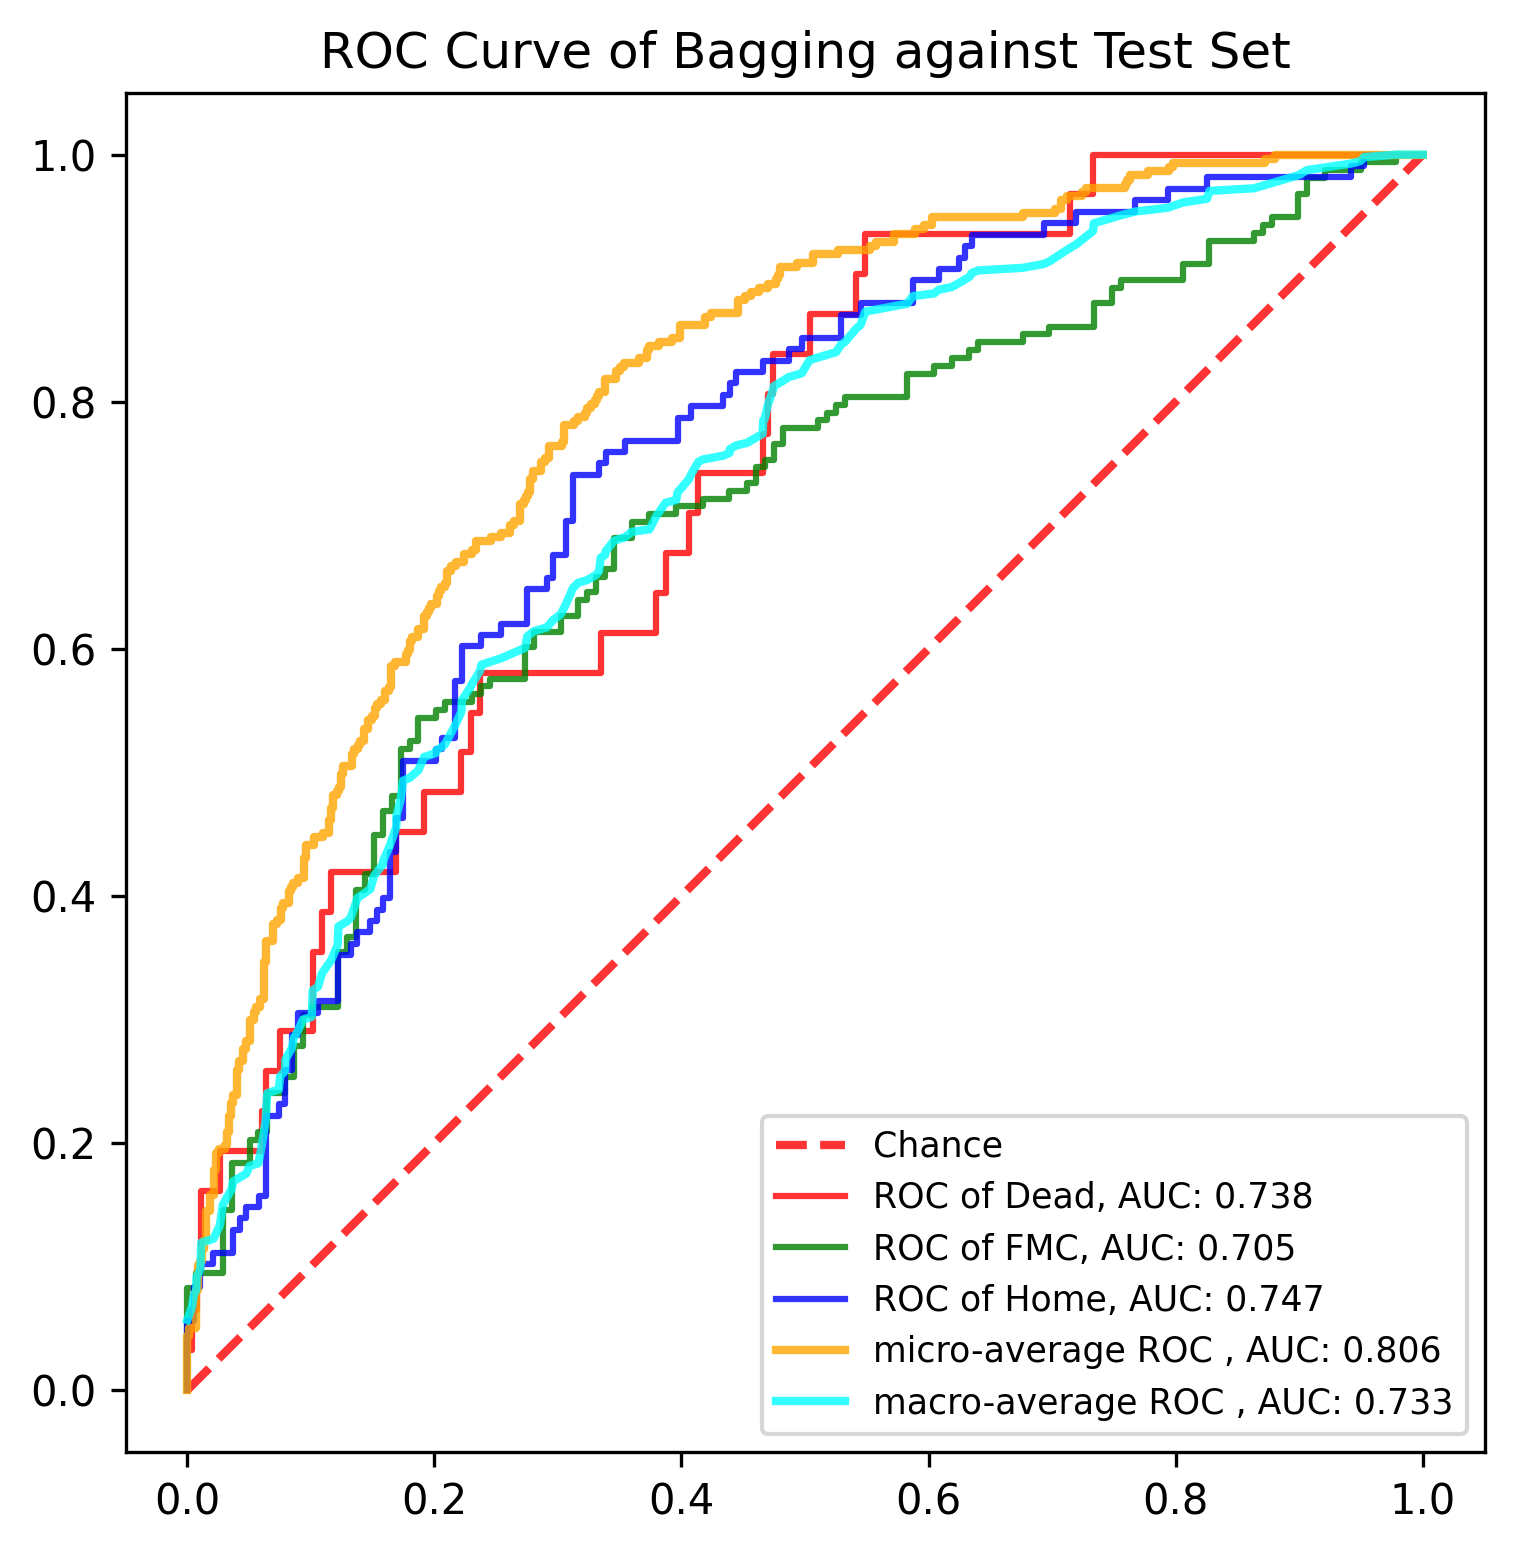

Values plotted in this chart, from the file beside it:
, y_true, y_proba_0, y_proba_1, y_proba_2, fpr_0, fpr_1, fpr_2, tpr_0, tpr_1, tpr_2, threshold_0, threshold_1, threshold_2, fpr_micro, tpr_micro, fpr_macro, tpr_macro
0, 1, 0.1511, 0.7614, 0.0875, 0.0, 0.0, 0.0, 0.0, 0.0, 0.0, 1.741, 1.799, 1.723, 0.0, 0.0, 0.0, 0.0567
1, 0, 0.349, 0.4989, 0.1521, 0.0, 0.0, 0.0, 0.03226, 0.006329, 0.009259, 0.7409, 0.7991, 0.7225, 0.0, 0.003367, 0.003759, 0.06745
2, 0, 0.05037, 0.4198, 0.5299, 0.003759, 0.0, 0.0, 0.03226, 0.08228, 0.05556, 0.6733, 0.7614, 0.699, 0.0, 0.04377, 0.005291, 0.07671
3, 0, 0.1309, 0.6827, 0.1864, 0.003759, 0.007194, 0.005291, 0.06452, 0.08228, 0.05556, 0.4701, 0.7569, 0.6977, 0.001684, 0.04377, 0.007194, 0.08093
4, 0, 0.0322, 0.3245, 0.6433, 0.007519, 0.007194, 0.005291, 0.06452, 0.09494, 0.08333, 0.4581, 0.7556, 0.6793, 0.001684, 0.05051, 0.007519, 0.09168
5, 1, 0.03482, 0.6872, 0.278, 0.007519, 0.02878, 0.01058, 0.09677, 0.09494, 0.08333, 0.4414, 0.7537, 0.6771, 0.006734, 0.05051, 0.01058, 0.09785
6, 1, 0.05587, 0.3771, 0.567, 0.01128, 0.02878, 0.01058, 0.09677, 0.1456, 0.1019, 0.4065, 0.7357, 0.6646, 0.006734, 0.08081, 0.01128, 0.1194
7, 1, 0.04617, 0.3938, 0.56, 0.01128, 0.03597, 0.02116, 0.1613, 0.1456, 0.1019, 0.3194, 0.7337, 0.6631, 0.008418, 0.08081, 0.02116, 0.1224
8, 1, 0.2038, 0.7116, 0.08459, 0.02632, 0.03597, 0.02116, 0.1613, 0.1835, 0.1111, 0.2662, 0.7238, 0.6595, 0.008418, 0.101, 0.02632, 0.1332
9, 1, 0.08214, 0.7311, 0.1868, 0.02632, 0.05036, 0.03704, 0.1935, 0.1835, 0.1111, 0.2658, 0.7219, 0.6433, 0.0101, 0.101, 0.02878, 0.1501
10, 1, 0.06135, 0.4808, 0.4578, 0.06015, 0.05036, 0.03704, 0.1935, 0.2025, 0.1296, 0.2313, 0.72, 0.6385, 0.0101, 0.1044, 0.03597, 0.1627
11, 1, 0.1283, 0.6351, 0.2366, 0.06015, 0.05755, 0.04233, 0.2258, 0.2025, 0.1296, 0.2306, 0.7198, 0.6354, 0.01178, 0.1044, 0.03704, 0.1689
12, 1, 0.6733, 0.266, 0.06072, 0.06391, 0.05755, 0.04233, 0.2258, 0.2089, 0.1389, 0.223, 0.7189, 0.635, 0.01178, 0.1145, 0.04233, 0.172
13, 1, 0.1708, 0.73, 0.09923, 0.06391, 0.06475, 0.04762, 0.2581, 0.2089, 0.1389, 0.223, 0.7177, 0.6346, 0.01347, 0.1145, 0.04762, 0.1751
14, 1, 0.0325, 0.5361, 0.4314, 0.07519, 0.06475, 0.04762, 0.2581, 0.2405, 0.1481, 0.2154, 0.7082, 0.6333, 0.01347, 0.1212, 0.05036, 0.1814
15, 1, 0.1322, 0.7647, 0.1031, 0.07519, 0.07914, 0.0582, 0.2903, 0.2405, 0.1481, 0.214, 0.7063, 0.6325, 0.01515, 0.1212, 0.05755, 0.1835
16, 2, 0.05374, 0.7198, 0.2265, 0.1015, 0.07914, 0.0582, 0.2903, 0.2532, 0.1574, 0.2038, 0.6993, 0.6309, 0.01515, 0.1448, 0.0582, 0.1866
17, 0, 0.09772, 0.7537, 0.1486, 0.1015, 0.08633, 0.06349, 0.3548, 0.2532, 0.1574, 0.1982, 0.6929, 0.63, 0.01852, 0.1448, 0.06015, 0.1974
18, 2, 0.02415, 0.4213, 0.5546, 0.109, 0.08633, 0.06349, 0.3548, 0.2785, 0.2222, 0.193, 0.6888, 0.6165, 0.01852, 0.1582, 0.06349, 0.219
19, 1, 0.05183, 0.6216, 0.3266, 0.109, 0.09353, 0.07407, 0.3871, 0.2785, 0.2222, 0.1908, 0.688, 0.6154, 0.02189, 0.1582, 0.06391, 0.2297
20, 1, 0.1032, 0.7089, 0.1879, 0.1165, 0.09353, 0.07407, 0.3871, 0.3038, 0.2315, 0.1872, 0.6856, 0.6127, 0.02189, 0.1785, 0.06475, 0.2403
21, 2, 0.04002, 0.5039, 0.4561, 0.1165, 0.1007, 0.07937, 0.4194, 0.3038, 0.2315, 0.1859, 0.685, 0.6087, 0.02357, 0.1785, 0.07407, 0.2434
22, 0, 0.06446, 0.629, 0.3066, 0.1692, 0.1007, 0.07937, 0.4194, 0.3101, 0.2593, 0.1558, 0.6843, 0.6017, 0.02357, 0.1919, 0.07519, 0.2541
23, 1, 0.06352, 0.6856, 0.2508, 0.1692, 0.1223, 0.08466, 0.4516, 0.3101, 0.2593, 0.1549, 0.682, 0.5982, 0.02525, 0.1919, 0.07914, 0.2583
24, 1, 0.01104, 0.3357, 0.6533, 0.1917, 0.1223, 0.08466, 0.4516, 0.3544, 0.287, 0.1483, 0.6705, 0.5864, 0.02525, 0.1953, 0.07937, 0.2676
25, 1, 0.06616, 0.4487, 0.4851, 0.1917, 0.1295, 0.08995, 0.4839, 0.3544, 0.287, 0.145, 0.6701, 0.5856, 0.0303, 0.1953, 0.08466, 0.2768
26, 2, 0.02158, 0.6836, 0.2949, 0.2218, 0.1295, 0.08995, 0.4839, 0.3671, 0.3056, 0.1366, 0.6685, 0.5743, 0.0303, 0.1987, 0.08633, 0.2853
27, 1, 0.1633, 0.559, 0.2777, 0.2218, 0.1367, 0.1058, 0.5161, 0.3671, 0.3056, 0.1347, 0.6681, 0.567, 0.03199, 0.1987, 0.08995, 0.2915
28, 1, 0.1546, 0.4481, 0.3973, 0.2293, 0.1367, 0.1058, 0.5161, 0.4051, 0.3148, 0.1312, 0.6582, 0.565, 0.03199, 0.2088, 0.09353, 0.2999
29, 1, 0.1447, 0.6088, 0.2464, 0.2293, 0.1439, 0.1217, 0.5484, 0.4051, 0.3148, 0.1309, 0.6561, 0.56, 0.03367, 0.2088, 0.1007, 0.302
30, 1, 0.1483, 0.7824, 0.06934, 0.2368, 0.1439, 0.1217, 0.5484, 0.4177, 0.3519, 0.1283, 0.6555, 0.5537, 0.03367, 0.2222, 0.1015, 0.3235
31, 1, 0.0375, 0.7092, 0.2532, 0.2368, 0.1511, 0.1323, 0.5806, 0.4177, 0.3519, 0.1278, 0.6547, 0.5455, 0.03535, 0.2222, 0.1058, 0.3266
32, 1, 0.02764, 0.5748, 0.3976, 0.3346, 0.1511, 0.1323, 0.5806, 0.4494, 0.3611, 0.101, 0.6453, 0.545, 0.03535, 0.2323, 0.109, 0.3373
33, 1, 0.05742, 0.7489, 0.1936, 0.3346, 0.1583, 0.1376, 0.6129, 0.4494, 0.3611, 0.09772, 0.6424, 0.536, 0.03704, 0.2323, 0.1165, 0.3481
34, 0, 0.08384, 0.571, 0.3452, 0.3797, 0.1583, 0.1376, 0.6129, 0.4684, 0.3704, 0.08496, 0.6367, 0.5338, 0.03704, 0.2391, 0.1217, 0.3604
35, 0, 0.03099, 0.3365, 0.6325, 0.3797, 0.1655, 0.1481, 0.6452, 0.4684, 0.3704, 0.08384, 0.6354, 0.5334, 0.0404, 0.2391, 0.1223, 0.3752
36, 1, 0.0248, 0.5792, 0.396, 0.3872, 0.1655, 0.1481, 0.6452, 0.481, 0.3796, 0.08341, 0.6314, 0.5302, 0.0404, 0.2593, 0.1295, 0.3794
37, 1, 0.1652, 0.6711, 0.1637, 0.3872, 0.1727, 0.1534, 0.6774, 0.481, 0.3796, 0.08306, 0.629, 0.5299, 0.04209, 0.2593, 0.1323, 0.3825
38, 2, 0.03456, 0.4079, 0.5576, 0.406, 0.1727, 0.1534, 0.6774, 0.519, 0.3889, 0.07595, 0.6216, 0.529, 0.04209, 0.266, 0.1367, 0.3952
39, 1, 0.06176, 0.7556, 0.1827, 0.406, 0.1799, 0.1587, 0.7097, 0.519, 0.3889, 0.0755, 0.6206, 0.5277, 0.04545, 0.266, 0.1376, 0.3983
40, 1, 0.2325, 0.6515, 0.1159, 0.4135, 0.1799, 0.1587, 0.7097, 0.5253, 0.3981, 0.07515, 0.6183, 0.5259, 0.04545, 0.2761, 0.1439, 0.4025
41, 0, 0.1347, 0.5658, 0.2995, 0.4135, 0.1871, 0.164, 0.7419, 0.5253, 0.3981, 0.07409, 0.6158, 0.5188, 0.04714, 0.2761, 0.1481, 0.4056
42, 2, 0.04136, 0.3349, 0.6238, 0.4662, 0.1871, 0.164, 0.7419, 0.5443, 0.4352, 0.06495, 0.613, 0.5131, 0.04714, 0.2828, 0.1511, 0.4161
43, 0, 0.223, 0.6114, 0.1656, 0.4662, 0.2014, 0.1693, 0.7742, 0.5443, 0.4352, 0.06467, 0.6104, 0.5105, 0.05051, 0.2828, 0.1534, 0.4192
44, 2, 0.0124, 0.3705, 0.6171, 0.4699, 0.2014, 0.1693, 0.7742, 0.5506, 0.463, 0.06466, 0.6088, 0.5054, 0.05051, 0.2997, 0.1583, 0.4255
45, 2, 0.01375, 0.2957, 0.6906, 0.4699, 0.2086, 0.1746, 0.8065, 0.5506, 0.463, 0.06446, 0.6063, 0.5033, 0.05387, 0.2997, 0.1587, 0.4286
46, 1, 0.1419, 0.7875, 0.07059, 0.4737, 0.2086, 0.1746, 0.8065, 0.557, 0.5093, 0.06352, 0.606, 0.4914, 0.05387, 0.3064, 0.164, 0.441
47, 2, 0.09179, 0.7219, 0.1863, 0.4737, 0.2302, 0.2011, 0.8387, 0.557, 0.5093, 0.06336, 0.5995, 0.4836, 0.05556, 0.3064, 0.1655, 0.4452
48, 1, 0.107, 0.6453, 0.2478, 0.5038, 0.2302, 0.2011, 0.8387, 0.5633, 0.5185, 0.0572, 0.5934, 0.4829, 0.05556, 0.3098, 0.1692, 0.4559
49, 2, 0.06718, 0.45, 0.4829, 0.5038, 0.2374, 0.2063, 0.871, 0.5633, 0.5185, 0.05708, 0.5909, 0.4817, 0.05892, 0.3098, 0.1693, 0.4652
50, 1, 0.01474, 0.4493, 0.536, 0.5414, 0.2374, 0.2063, 0.871, 0.5696, 0.5278, 0.05183, 0.5906, 0.4751, 0.05892, 0.3165, 0.1727, 0.4779
51, 2, 0.0687, 0.4182, 0.5131, 0.5414, 0.2446, 0.2169, 0.9032, 0.5696, 0.5278, 0.05161, 0.5901, 0.4691, 0.06229, 0.3165, 0.1746, 0.4933
52, 2, 0.03409, 0.335, 0.6309, 0.5489, 0.2446, 0.2169, 0.9032, 0.5759, 0.5741, 0.05104, 0.59, 0.4579, 0.06229, 0.3468, 0.1799, 0.4954
53, 2, 0.05117, 0.57, 0.3788, 0.5489, 0.2734, 0.2222, 0.9355, 0.5759, 0.5741, 0.05037, 0.5847, 0.4578, 0.06397, 0.3468, 0.1871, 0.5017
54, 2, 0.1598, 0.4949, 0.3453, 0.7143, 0.2734, 0.2222, 0.9355, 0.6013, 0.6019, 0.03243, 0.5792, 0.4503, 0.06397, 0.3636, 0.1917, 0.5125
55, 1, 0.05104, 0.6924, 0.2566, 0.7143, 0.2806, 0.2381, 0.9677, 0.6013, 0.6019, 0.0322, 0.5776, 0.435, 0.06902, 0.3636, 0.2011, 0.5156
56, 2, 0.02556, 0.4454, 0.529, 0.7331, 0.2806, 0.2381, 0.9677, 0.6139, 0.6111, 0.03115, 0.5748, 0.4345, 0.06902, 0.3771, 0.2014, 0.5177
57, 0, 0.06467, 0.6206, 0.3147, 0.7331, 0.3022, 0.254, 1.0, 0.6139, 0.6111, 0.03099, 0.57, 0.4291, 0.07239, 0.3771, 0.2063, 0.5208
58, 1, 0.1258, 0.7672, 0.107, 1.0, 0.3022, 0.254, 1.0, 0.6266, 0.6204, 0.01104, 0.5687, 0.4275, 0.07239, 0.3805, 0.2086, 0.5229
59, 1, 0.04855, 0.5039, 0.4475, , 0.3165, 0.2751, , 0.6266, 0.6204, , 0.5658, 0.4094, 0.07576, 0.3805, 0.2169, 0.5383
... 831 more rows
